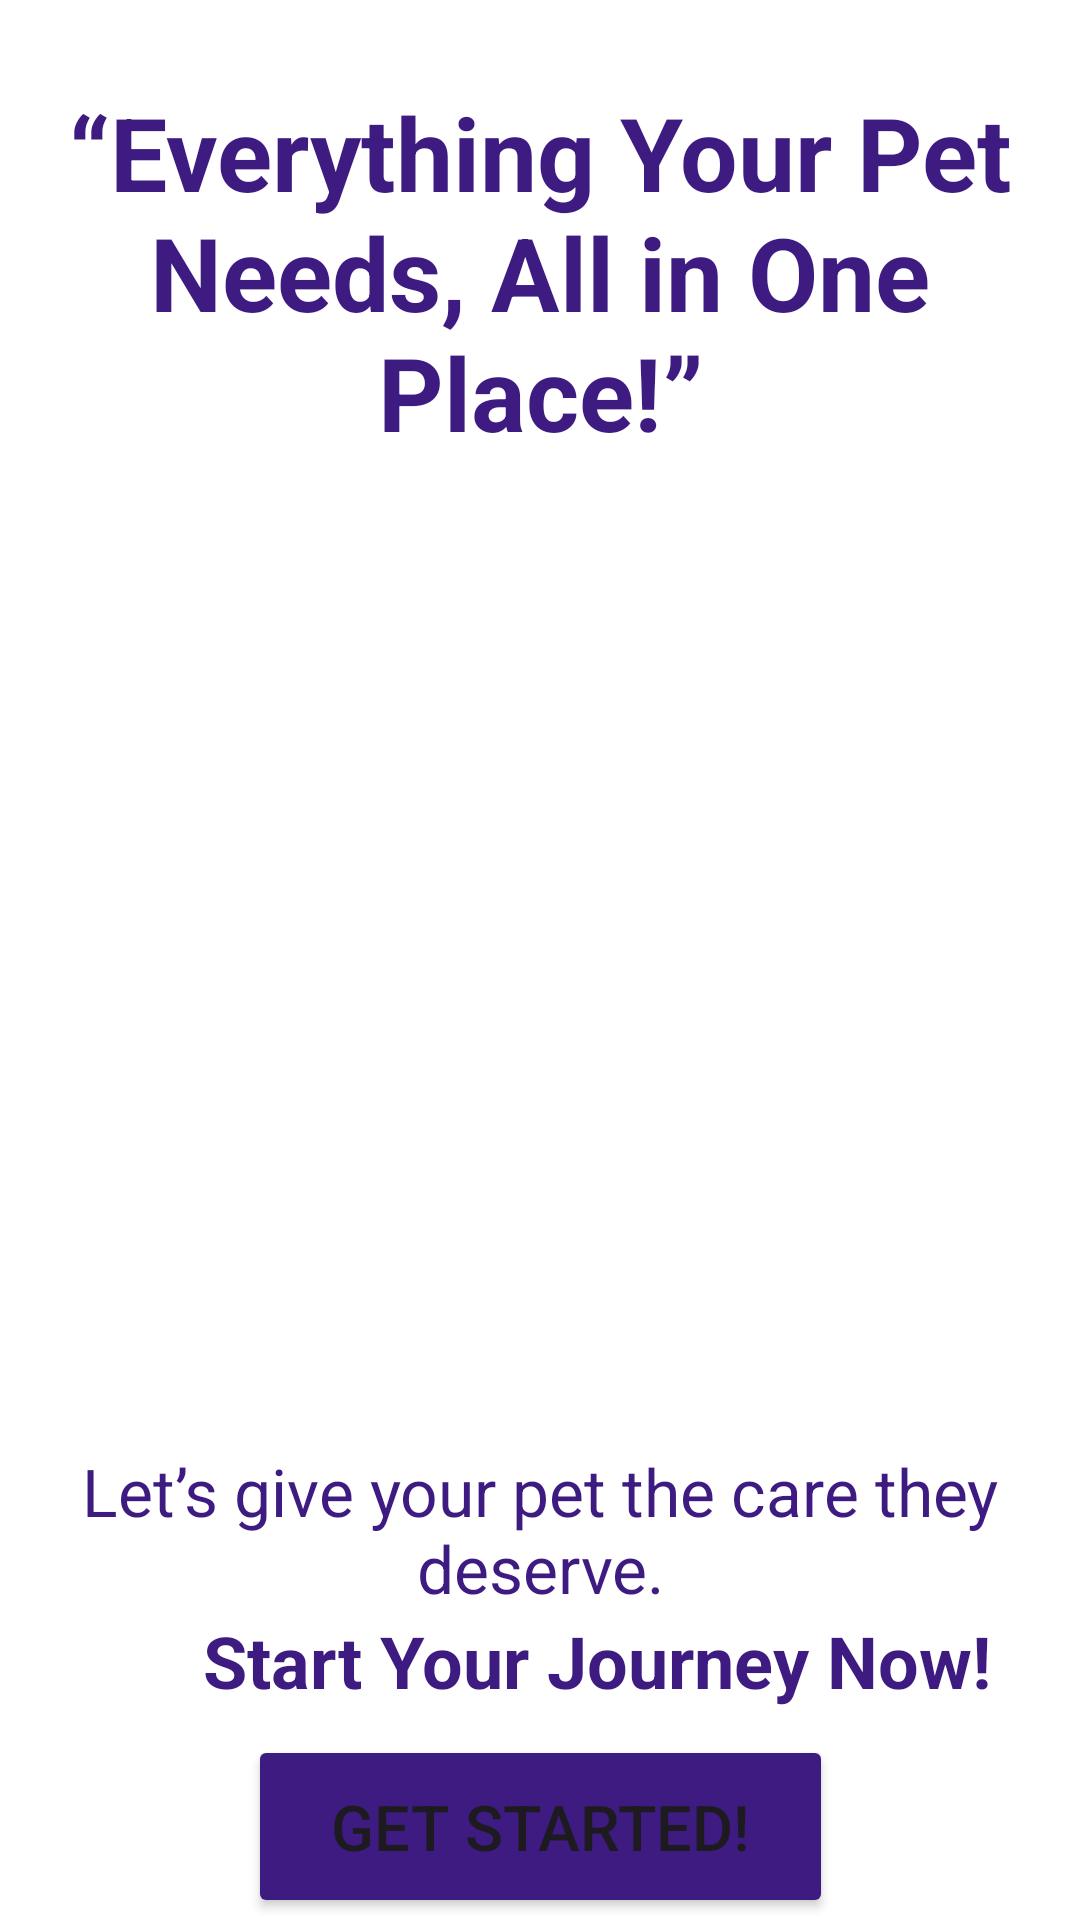

Here is an Android app screen rendered from its layout file. Give the layout XML and the strings, colors and styles it references.
<!-- AndroidManifest.xml: application theme Theme.Lab_Exam02 -->
<!-- res/layout/activity_onboarding3.xml -->
<?xml version="1.0" encoding="utf-8"?>
<androidx.constraintlayout.widget.ConstraintLayout xmlns:android="http://schemas.android.com/apk/res/android"
    xmlns:app="http://schemas.android.com/apk/res-auto"
    xmlns:tools="http://schemas.android.com/tools"
    android:id="@+id/main"
    android:layout_width="match_parent"
    android:layout_height="match_parent"
    android:background="@color/white"
    tools:context=".activity_onboarding3">

    <TextView
        android:id="@+id/get_started_msg"
        android:layout_width="wrap_content"
        android:layout_height="wrap_content"
        android:layout_marginStart="40dp"
        android:layout_marginTop="28dp"
        android:layout_marginBottom="5dp"
        android:text="@string/get_started_msg"
        android:textAlignment="center"
        android:textColor="@color/dark_purple"
        android:textSize="34sp"
        android:textStyle="bold"
        app:layout_constraintBottom_toTopOf="@+id/onboarding3"
        app:layout_constraintEnd_toEndOf="parent"
        app:layout_constraintHorizontal_bias="1.0"
        app:layout_constraintStart_toStartOf="parent"
        app:layout_constraintTop_toTopOf="parent" />

    <ImageView
        android:id="@+id/onboarding3"
        android:layout_width="319dp"
        android:layout_height="312dp"
        android:layout_marginStart="46dp"
        android:layout_marginTop="4dp"
        android:layout_marginEnd="46dp"
        android:layout_marginBottom="4dp"
        app:layout_constraintBottom_toTopOf="@+id/onboarding3_msg1"
        app:layout_constraintEnd_toEndOf="parent"
        app:layout_constraintHorizontal_bias="0.0"
        app:layout_constraintStart_toStartOf="parent"
        app:layout_constraintTop_toBottomOf="@+id/get_started_msg"
        app:srcCompat="@drawable/onboarding3" />

    <TextView
        android:id="@+id/onboarding3_msg1"
        android:layout_width="wrap_content"
        android:layout_height="wrap_content"
        android:layout_marginStart="40dp"
        android:layout_marginTop="4dp"
        android:layout_marginEnd="40dp"
        android:text="@string/onboarding3_msg1"
        android:textAlignment="center"
        android:textColor="@color/dark_purple"
        android:textSize="22sp"
        app:layout_constraintBottom_toTopOf="@+id/onboarding3_msg2"
        app:layout_constraintEnd_toEndOf="parent"
        app:layout_constraintStart_toStartOf="parent"
        app:layout_constraintTop_toBottomOf="@+id/onboarding3" />

    <TextView
        android:id="@+id/onboarding3_msg2"
        android:layout_width="wrap_content"
        android:layout_height="wrap_content"
        android:layout_marginStart="85dp"
        android:layout_marginEnd="174dp"
        android:layout_marginBottom="20dp"
        android:text="@string/onboarding3_msg2"
        android:textColor="@color/dark_purple"
        android:textSize="24sp"
        android:textStyle="bold"
        app:layout_constraintBottom_toTopOf="@+id/onboarding3pic"
        app:layout_constraintEnd_toEndOf="parent"
        app:layout_constraintHorizontal_bias="0.107"
        app:layout_constraintStart_toStartOf="parent"
        app:layout_constraintTop_toBottomOf="@+id/onboarding3_msg1" />

    <ImageView
        android:id="@+id/onboarding3pic"
        android:layout_width="wrap_content"
        android:layout_height="wrap_content"
        android:layout_marginStart="140dp"
        android:layout_marginTop="20dp"
        android:layout_marginEnd="140dp"
        app:layout_constraintEnd_toEndOf="parent"
        app:layout_constraintHorizontal_bias="0.0"
        app:layout_constraintStart_toStartOf="parent"
        app:layout_constraintTop_toBottomOf="@+id/onboarding3_msg2"
        app:srcCompat="@drawable/onboarding3pic" />

    <Button
        android:id="@+id/btnGetStarted"
        android:layout_width="195dp"
        android:layout_height="61dp"
        android:layout_marginStart="120dp"
        android:layout_marginTop="28dp"
        android:layout_marginEnd="120dp"
        android:layout_marginBottom="78dp"
        android:backgroundTint="@color/dark_purple"
        android:text="@string/btnGetStarted"
        android:textSize="21sp"
        app:layout_constraintBottom_toBottomOf="parent"
        app:layout_constraintEnd_toEndOf="parent"
        app:layout_constraintHorizontal_bias="0.5"
        app:layout_constraintStart_toStartOf="parent"
        app:layout_constraintTop_toBottomOf="@+id/onboarding3pic" />

</androidx.constraintlayout.widget.ConstraintLayout>
<!-- resources referenced by this layout -->
<resources>
  <color name="dark_purple">#3D1B81</color>
  <color name="white">#FFFFFFFF</color>
  <!-- drawable onboarding3pic: png bitmap (drawable, 1012 bytes) -->
  <string name="btnGetStarted">Get Started!</string>
  <string name="get_started_msg">“Everything Your Pet Needs, All in One Place!”</string>
  <string name="onboarding3_msg1">Let’s give your pet the care they deserve.</string>
  <string name="onboarding3_msg2">Start Your Journey Now!</string>
  <style name="Theme.Lab_Exam02" parent="Base.Theme.Lab_Exam02" />
  <style name="Base.Theme.Lab_Exam02" parent="Theme.Material3.DayNight.NoActionBar">
          
          
      </style>
</resources>
